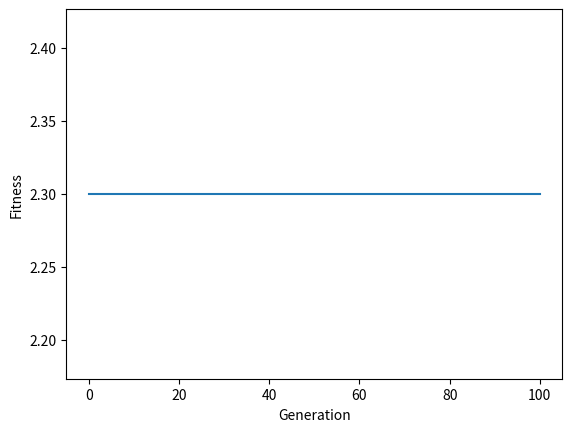

This chart was generated by the following Python code:
# region
# Hand-written Genetic Algorithm
# Implement a binary genetic algorithm with:

#     fitness proportional selection
#     1-point crossover
#     bit-flip mutation

# Fitness is the number of 1s in the chromosome.
# The optimal solution is the chromosome where all the genes are set to 1.
# Simulate for various populations and chromosome lengths.
# endregion


from random import choice, randint
import matplotlib.pyplot as plt


def random_chromosome():
    chromosome = []
    for i in range(10):
        chromosome.append(choice([0, 1]))
    return chromosome


def random_population():
    population = []
    for i in range(5):
        population.append(random_chromosome())
    return population


def fitness(chromosome):
    return sum(chromosome) / len(chromosome)


def mutate(chromosome):
    pos = randint(0, len(chromosome) - 1)
    if chromosome[pos] == 1:
        chromosome[pos] = 0
    else:
        chromosome[pos] = 1
    return chromosome


def simulate(population):
    next_gen = []

    for chromosome in population:
        # Do nothing

        next_gen.append(chromosome)
    
    return next_gen


if __name__ == "__main__":
    population = random_population()
    print("Starting simulation.")

    generations = []
    generations.append(population)
    for i in range(100):
        population = generations[-1]
        next_gen = simulate(population)
        generations.append(next_gen)
    
    print("Finished simulation.")
    
    gen_fitnesses = []
    for population in generations:
        pop_fitness = []
        for chromosome in population:
            pop_fitness.append(fitness(chromosome))
        gen_fitnesses.append(sum(pop_fitness))
    
    plt.plot(range(101), gen_fitnesses)
    plt.xlabel("Generation")
    plt.ylabel("Fitness")
    plt.show()
